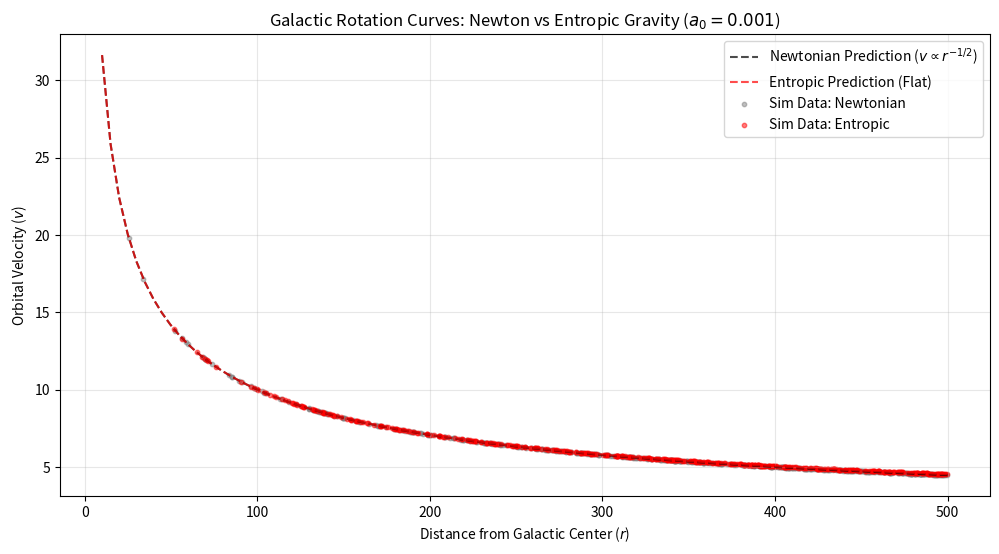

Write the Python code that produced this figure.
"""
Entropic Gravity Galaxy Simulation
----------------------------------
Author: Antigravity (AI Theoretical Physicist)
Date: 2025-12-27

Objective:
Simulate the rotation curve of a galaxy under two paradigms:
1. Classical Newtonian Gravity (Standard Model)
2. Entropic Gravity (Verlinde/MOND limit)

Methodology:
- N-Body Simulation with test particles orbiting a central massive core.
- Symplectic Velocity Verlet Integrator for energy stability.
- Vectorized NumPy implementation for performance.

Units:
Arbitrary simulation units used to ensure numerical stability.
G = 1.0
"""

import numpy as np
import matplotlib.pyplot as plt
import os

# --- Configuration & Constants ---
G = 1.0
M_CORE = 1.0e4      # Mass of the galactic core
N_STARS = 500       # Number of stars
R_MIN = 10.0        # Inner radius of disk
R_MAX = 500.0       # Outer radius of disk
A0 = 1.0e-3         # Critical acceleration parameter (Verlinde/MOND)
DT = 0.1            # Time step
STEPS = 2000        # Simulation steps
OUTPUT_DIR = r"C:\Users\<user>\Desktop\Entropy\Gravidade_Entropica\results"

# Ensure output directory exists
os.makedirs(OUTPUT_DIR, exist_ok=True)

class GalacticSimulation:
    def __init__(self, mode='Newton'):
        """
        Initialize the galaxy simulation.
        
        Args:
            mode (str): 'Newton' for classical gravity, 'Entropic' for Verlinde/MOND.
        """
        self.mode = mode
        self.stars_pos = self._init_positions()
        self.stars_vel = self._init_velocities()
        self.history_v = []
        self.history_r = []
        
        print(f"[INFO] Initialized Simulation. Mode: {self.mode}")

    def _init_positions(self):
        """Initialize stars in a disk distribution."""
        # Random angles
        theta = np.random.uniform(0, 2*np.pi, N_STARS)
        # Random radii (uniform areal distribution)
        # r = sqrt(u) to distribute uniformly on disk area
        u = np.random.uniform(R_MIN**2, R_MAX**2, N_STARS)
        r = np.sqrt(u)
        
        x = r * np.cos(theta)
        y = r * np.sin(theta)
        # z is 0 for 2D disk
        return np.column_stack((x, y))

    def _init_velocities(self):
        """Initialize velocities for circular orbits (approximate)."""
        # Calculate distance to center
        r = np.linalg.norm(self.stars_pos, axis=1)
        
        # Calculate Circular Velocity v_circ = sqrt(a * r)
        # We need the acceleration at this radius to match circular orbit condition.
        # F = m*a = m*v^2/r => v = sqrt(a*r)
        
        # Calculate expected acceleration for this r
        a = self._calc_acceleration_magnitude(r)
        
        v_mag = np.sqrt(a * r)
        
        # Velocity is perpendicular to position vector
        # If pos is (x, y), perp is (-y, x)
        vx = -self.stars_pos[:, 1] / r * v_mag
        vy =  self.stars_pos[:, 0] / r * v_mag
        
        return np.column_stack((vx, vy))

    def _calc_acceleration_magnitude(self, r):
        """
        Calculate acceleration magnitude based on the selected physics model.
        r: array of distances from center
        """
        # Newtonian Acceleration: a_N = GM / r^2
        a_newton = G * M_CORE / (r**2)
        
        if self.mode == 'Newton':
            return a_newton
        elif self.mode == 'Entropic':
            # Entropic Correction (Simple Interpolation Function)
            # a = (a_N + sqrt(a_N^2 + 4 a_N a_0)) / 2
            # This derives from the interpolation function mu(x) = x / (1+x)
            return 0.5 * (a_newton + np.sqrt(a_newton**2 + 4 * a_newton * A0))
        else:
            raise ValueError(f"Unknown mode: {self.mode}")

    def get_forces(self, positions):
        """
        Calculate acceleration vectors for all stars towards the center.
        Assuming central potential dominates (ignoring star-star gravity for now).
        """
        r_vec = -positions # Vector pointing to center (0,0)
        r_mag = np.linalg.norm(positions, axis=1)
        
        # Avoid division by zero
        r_mag = np.maximum(r_mag, 1e-5)
        
        a_mag = self._calc_acceleration_magnitude(r_mag)
        
        # Normalize direction and scale by acceleration magnitude
        # a_vec = (r_vec / r_mag) * a_mag
        # But r_vec has length r_mag, so r_vec/r_mag is unit vector
        # We need to be careful with dimensions for broadcasting
        
        acc_x = (r_vec[:, 0] / r_mag) * a_mag
        acc_y = (r_vec[:, 1] / r_mag) * a_mag
        
        return np.column_stack((acc_x, acc_y))

    def run(self):
        """Run the simulation using Velocity Verlet integration."""
        dt = DT
        
        # Initial Forces
        acc = self.get_forces(self.stars_pos)
        
        print(f"[INFO] Starting integration for {STEPS} steps...")
        
        for step in range(STEPS):
            # 1. Update positions
            self.stars_pos += self.stars_vel * dt + 0.5 * acc * dt**2
            
            # 2. Update forces (acceleration) at new positions
            new_acc = self.get_forces(self.stars_pos)
            
            # 3. Update velocities
            self.stars_vel += 0.5 * (acc + new_acc) * dt
            
            # Update acc for next step
            acc = new_acc
            
            # Store data for final snapshot
            if step == STEPS - 1:
                r_final = np.linalg.norm(self.stars_pos, axis=1)
                v_final = np.linalg.norm(self.stars_vel, axis=1)
                self.history_r = r_final
                self.history_v = v_final

        print("[INFO] Simulation Complete.")

def plot_results(sim_newton, sim_entropic):
    """Generate comparative plots."""
    plt.figure(figsize=(12, 6))
    
    # Analytical predictions for reference
    r_grid = np.linspace(R_MIN, R_MAX, 100)
    
    # Newton Analytical
    a_n = G * M_CORE / r_grid**2
    v_n = np.sqrt(a_n * r_grid)
    
    # Entropic Analytical
    a_e = 0.5 * (a_n + np.sqrt(a_n**2 + 4 * a_n * A0))
    v_e = np.sqrt(a_e * r_grid)

    plt.plot(r_grid, v_n, 'k--', label='Newtonian Prediction ($v \propto r^{-1/2}$)', alpha=0.7)
    plt.plot(r_grid, v_e, 'r--', label='Entropic Prediction (Flat)', alpha=0.7)

    # Simulation Data
    plt.scatter(sim_newton.history_r, sim_newton.history_v, 
                s=10, c='gray', label='Sim Data: Newtonian', alpha=0.5)
    plt.scatter(sim_entropic.history_r, sim_entropic.history_v, 
                s=10, c='red', label='Sim Data: Entropic', alpha=0.5)

    plt.xlabel('Distance from Galactic Center ($r$)')
    plt.ylabel('Orbital Velocity ($v$)')
    plt.title(f'Galactic Rotation Curves: Newton vs Entropic Gravity ($a_0={A0}$)')
    plt.legend()
    plt.grid(True, alpha=0.3)
    
    output_path = os.path.join(OUTPUT_DIR, 'rotation_curve_comparison.png')
    plt.savefig(output_path)
    print(f"[RESULT] Plot saved to: {output_path}")

if __name__ == "__main__":
    print("=== Entropic Gravity Simulation ===")
    
    # precision formatting
    np.set_printoptions(precision=3)
    
    # Run Newtonian Simulation
    sim_n = GalacticSimulation(mode='Newton')
    sim_n.run()
    
    # Run Entropic Simulation
    sim_e = GalacticSimulation(mode='Entropic')
    sim_e.run()
    
    # Plot Comparison
    plot_results(sim_n, sim_e)
